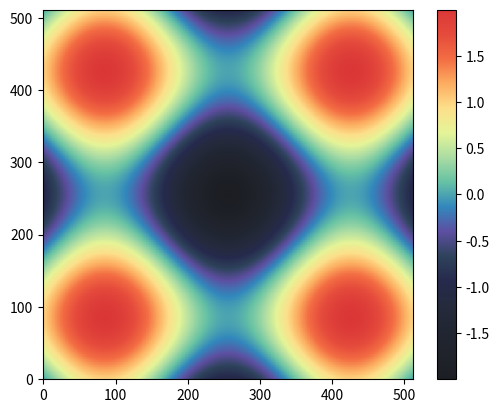

This chart was generated by the following Python code:
import numpy as np
import matplotlib.pyplot as plt
from matplotlib import cm
from matplotlib.colors import ListedColormap, LinearSegmentedColormap
from scipy.interpolate import interp1d


def spectral():

    A=np.array([219/256, 55/256, 55/256, 1])	
    B=np.array([230/256, 75/256, 60/256, 1])	
    C=np.array([244/256, 109/256, 67/256, 1])	
    D=np.array([253/256, 174/256, 97/256, 1])	
    E=np.array([254/256, 224/256, 139/256, 1])	
    F=np.array([230/256, 245/256, 152/256, 1])	
    G=np.array([171/256, 221/256, 164/256, 1])	
    H=np.array([102/256, 194/256, 165/256, 1])	
    I=np.array([50/256, 136/256, 189/256, 1])	
    J=np.array([94/256, 79/256, 162/256, 1])
    K=np.array([46/256, 67/256, 92/256, 1])
    L=np.array([38/256, 42/256, 77/256, 1])
    M=np.array([37/256, 43/256, 61/256, 1])
    N=np.array([33/256, 38/256, 51/256, 1])
    O=np.array([32/256, 35/256, 43/256, 1])
    P=np.array([28/256, 30/256, 36/256, 1])
    
    ncmap = [P, O, N, M, L, K, J, I, H, G, F, E, D, C, B, A]
    c_array = []
    
    for i in range(len(ncmap)):
        if i != len(ncmap)-1:
            linfit = interp1d([1,256], np.vstack([ncmap[i], ncmap[i+1]]), axis=0)
            for j in range(255):
                c_array.append(linfit(j+1))
    
    newcmp = ListedColormap(c_array)
    return newcmp

if __name__=="__main__":
    
    newcmp = spectral()
    
    def sinus2d(x, y):
        return np.sin(x) + np.sin(y)
    
    xx, yy = np.meshgrid(np.linspace(0,3*np.pi,512), np.linspace(0,3*np.pi,512))
    z = sinus2d(xx, yy)
    plt.imshow(z, origin='lower', interpolation='none', cmap=newcmp)
    cbar = plt.colorbar()
    plt.show()
